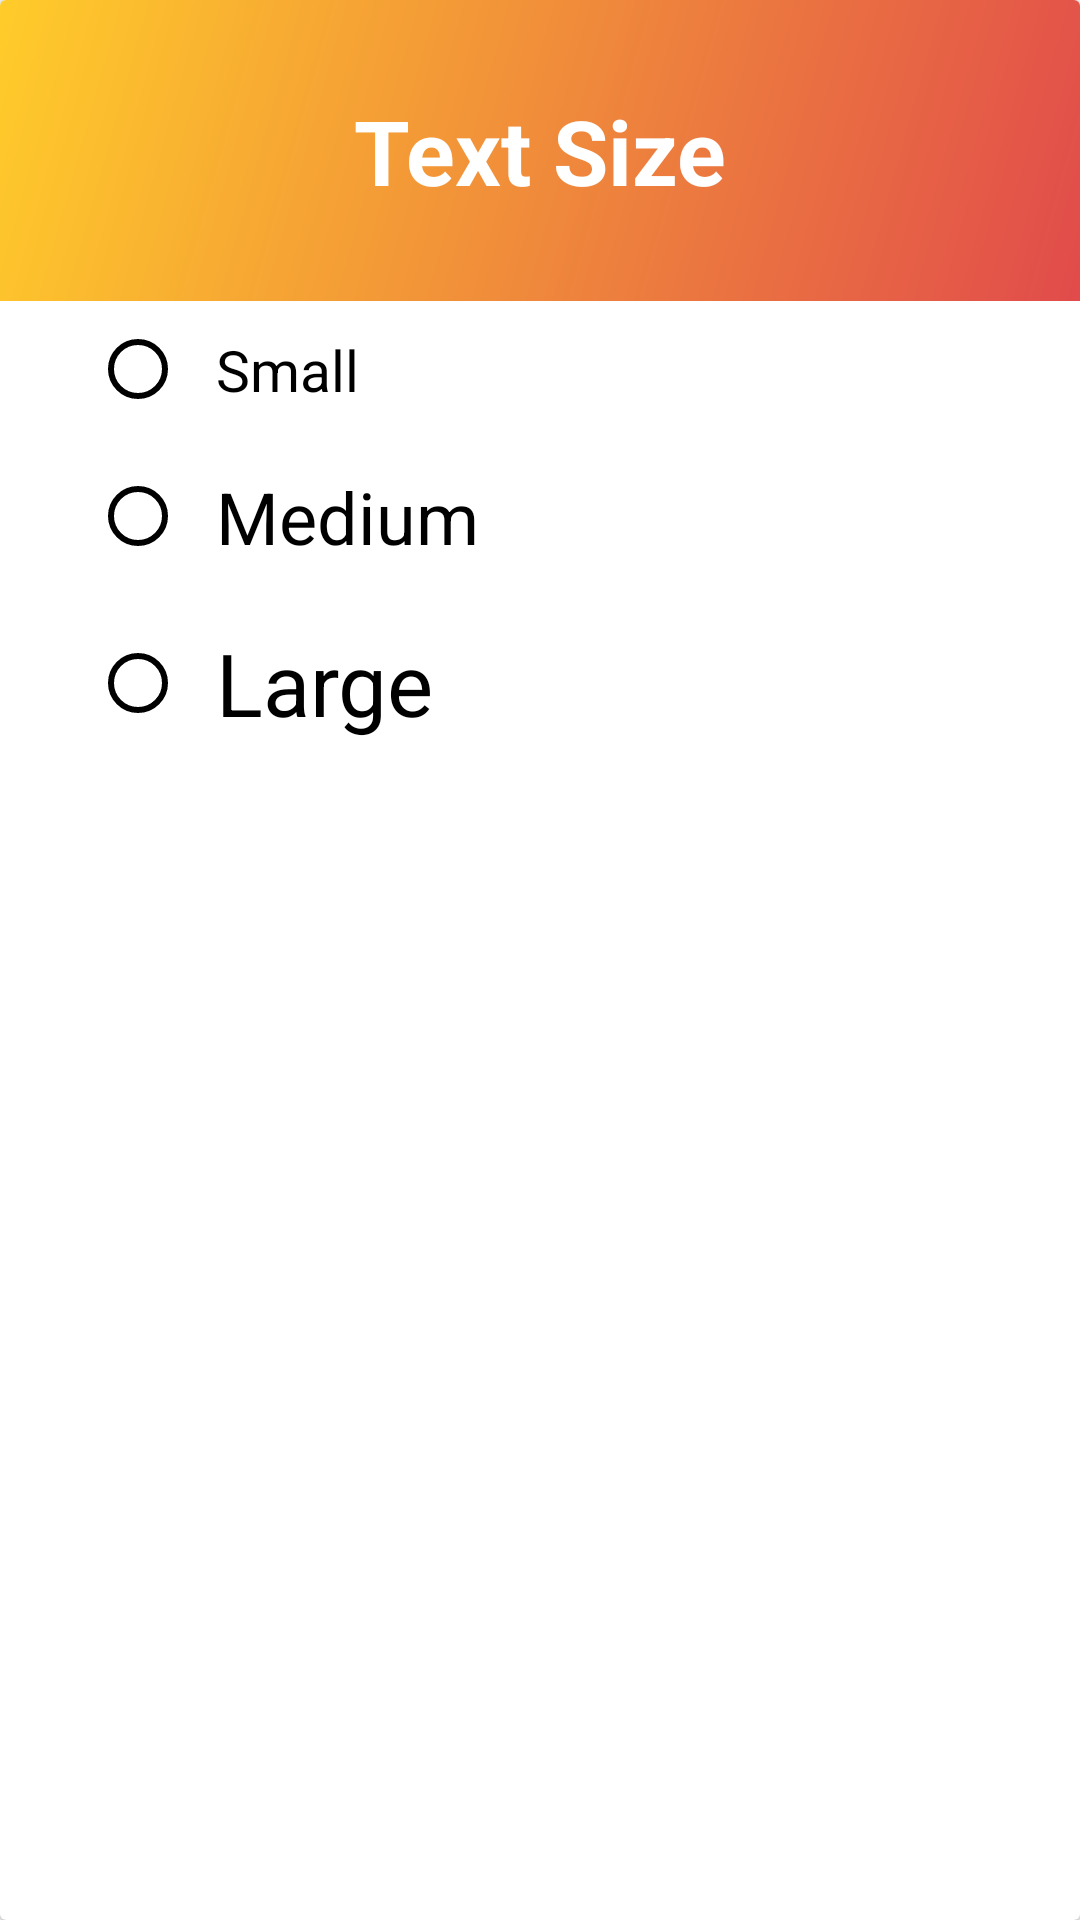

Produce the Android XML layout that renders to this screen, including the resource entries it uses.
<!-- AndroidManifest.xml: application theme AppTheme -->
<!-- res/layout/fragment_d.xml -->
<?xml version="1.0" encoding="utf-8"?>
<androidx.cardview.widget.CardView android:layout_height="match_parent"
    android:layout_width="wrap_content"
    xmlns:android="http://schemas.android.com/apk/res/android"
    xmlns:app="http://schemas.android.com/apk/res-auto">
<LinearLayout
    android:orientation="vertical"
    android:layout_height="match_parent"
    android:layout_width="match_parent"
    >

    <TextView
        android:layout_width="match_parent"
        android:layout_height="wrap_content"
        android:padding="30dp"
        android:layout_gravity="center"
        android:textAlignment="center"
        android:text="Text Size"
        android:textSize="30dp"
        android:textStyle="bold"
        android:textColor="#FFFFFF"
        android:background="@drawable/header_color"
        />

    <RadioGroup
        android:id="@+id/radio_group"
        android:layout_gravity="center"
        android:paddingBottom="30dp"
        android:paddingRight="20dp"
        android:paddingLeft="20dp"
        android:layout_width="400dp"
        android:layout_height="wrap_content"
      >
        <RadioButton
            android:id="@+id/small_btn"
            android:layout_width="wrap_content"
            android:layout_height="wrap_content"
            android:textSize="19sp"
            android:padding="10dp"
            android:buttonTint="@color/colorPrimary"
            android:layout_marginLeft="30dp"
            android:text="Small" />

        <RadioButton
            android:id="@+id/medium_btn"
            android:layout_width="wrap_content"
            android:layout_height="wrap_content"
            android:textSize="24sp"
            android:padding="10dp"
            android:buttonTint="@color/colorPrimary"
            android:layout_marginLeft="30dp"
            android:text="Medium"/>
        <RadioButton
            android:id="@+id/large_btn"
            android:layout_width="wrap_content"
            android:layout_height="wrap_content"
            android:textSize="29sp"
            android:padding="10dp"
            android:buttonTint="@color/colorPrimary"
            android:layout_marginLeft="30dp"
            android:text="Large"/>
    </RadioGroup>
</LinearLayout>
</androidx.cardview.widget.CardView>
<!-- resources referenced by this layout -->
<resources>
  <color name="colorPrimary">#000000</color>
  <!-- drawable header_color (drawable) -->
  <?xml version="1.0" encoding="utf-8"?>
  <shape xmlns:android="http://schemas.android.com/apk/res/android"
      android:shape="rectangle"
      >
   <gradient
       android:angle="135"
       android:endColor="#FFCC2A"
       android:startColor="#E14B4B"
       android:type="linear"
      />
  </shape>
  <style name="AppTheme" parent="Theme.AppCompat.Light.DarkActionBar">
          
          <item name="colorPrimary">@color/colorPrimary</item>
          <item name="colorPrimaryDark">@color/colorPrimaryDark</item>
          <item name="colorAccent">@color/colorAccent</item>
          <item name="windowActionBar">false</item>
          <item name="windowNoTitle">true</item>
          <item name="drawerArrowStyle">@style/DrawerArrowStyle</item>
      </style>
  <color name="colorPrimaryDark">#000000</color>
  <color name="colorAccent">#FFFFFF</color>
  <style name="DrawerArrowStyle" parent="Widget.AppCompat.DrawerArrowToggle">
          <item name="color">@android:color/white</item>
      </style>
</resources>
